The GitHub repository jhonesis/Dataset-satellite-fire contains a labelled image folder "Dataset" with 2 categories: satellite imagery with fire, satellite imagery without fire. Examples follow, each with its label.

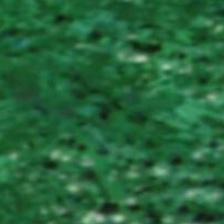
Label: satellite imagery without fire

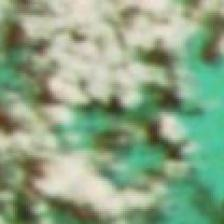
Label: satellite imagery without fire

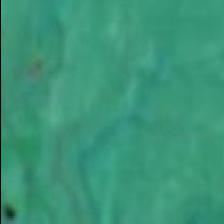
Label: satellite imagery without fire

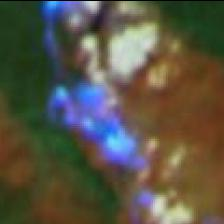
Label: satellite imagery with fire

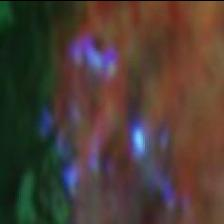
Label: satellite imagery with fire

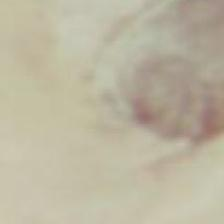
Label: satellite imagery without fire
